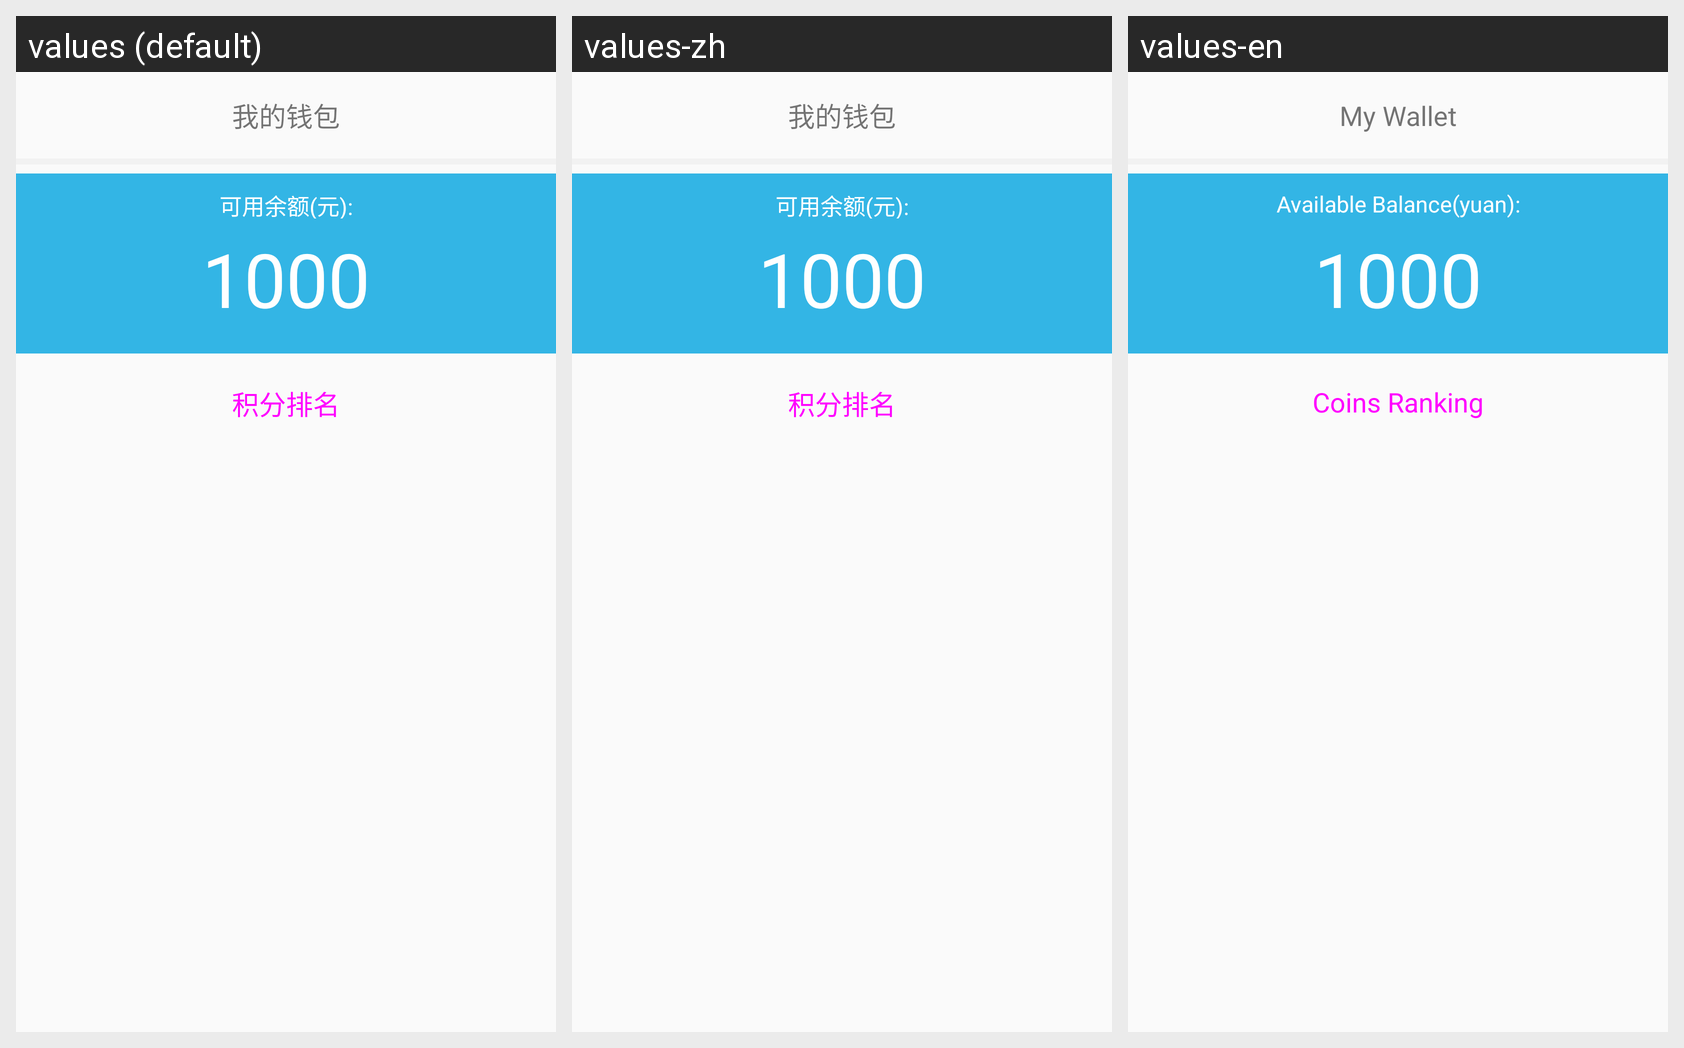

Translations of the strings shown on this Android screen, per locale in the grid:
Android screen res/layout/activity_mine_minor4_mywallet.xml rendered under 3 locales, left to right: values (default), values-zh, values-en. Device: Nexus 5 (rendered at 1080×1920; each locale shown at half size, 540×960, under a caption strip naming it); theme AppTheme.
Strings drawn on this screen, with the default value and each locale's value (text and hints the layout hard-codes, and strings that could not be matched under every locale, appear in the picture but are not listed):

fragment_mine_funclist_wallet
  values: 我的钱包
  values-zh: 我的钱包
  values-en: My Wallet

mine_minor4_mywallet_available_balance
  values: 可用余额(元):
  values-zh: 可用余额(元):
  values-en: Available Balance(yuan):

coins_rank_info
  values: 积分排名
  values-zh: 积分排名
  values-en: Coins Ranking
